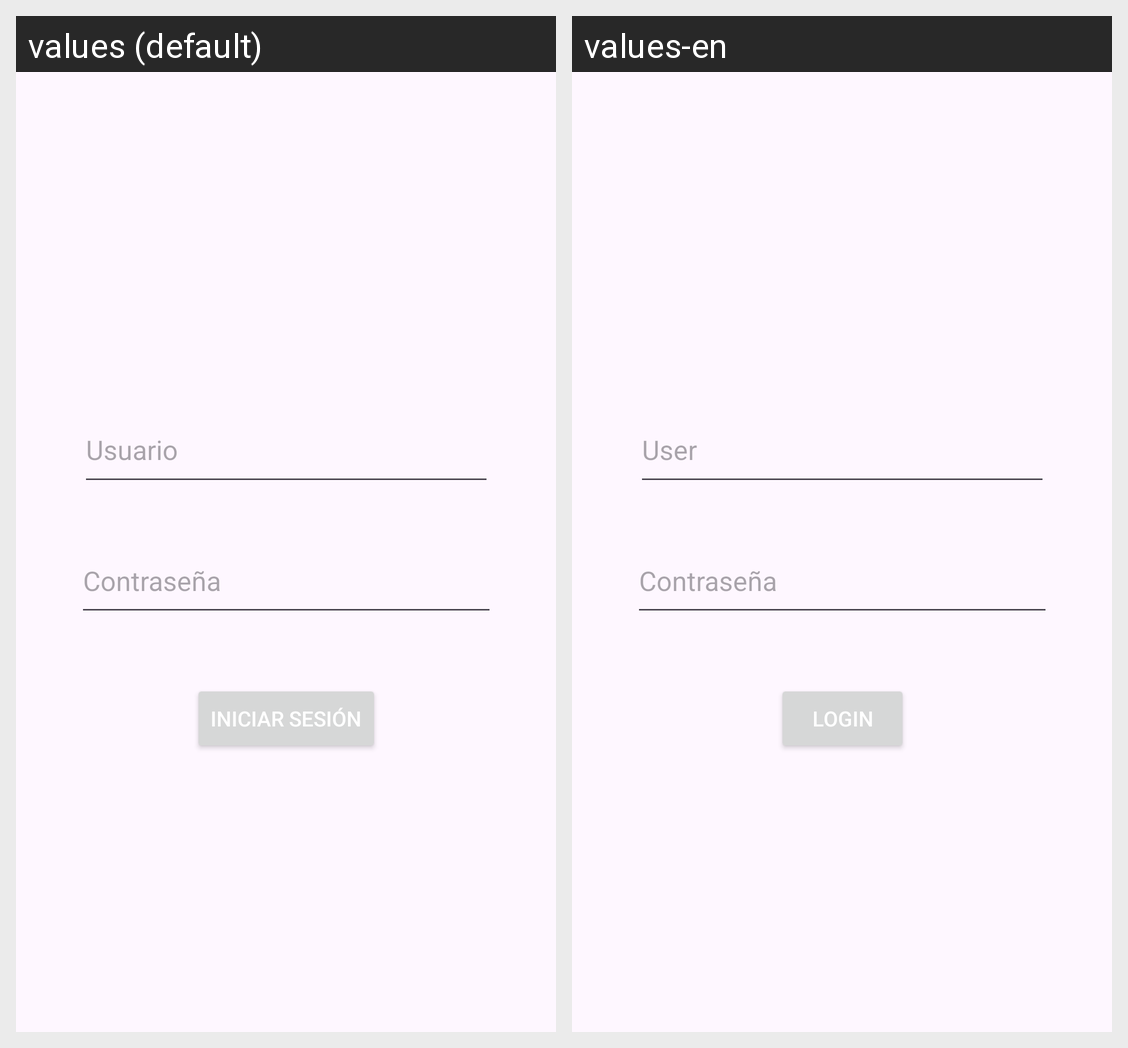

Here is an Android app screen in its default locale and in the app's own translations. Write out the translated-string differences for the strings that appear on this screen.
Android screen res/layout/activity_login.xml rendered under 2 locales, left to right: values (default), values-en. Device: Nexus 5 (rendered at 1080×1920; each locale shown at half size, 540×960, under a caption strip naming it); theme Theme.FarmaciaRikas.
Strings drawn on this screen, with the default value and each locale's value (text and hints the layout hard-codes, and strings that could not be matched under every locale, appear in the picture but are not listed):

password
  values: Contraseña
  values-en: Contraseña

Usuario
  values: Usuario
  values-en: User

login
  values: Iniciar Sesión
  values-en: Login
